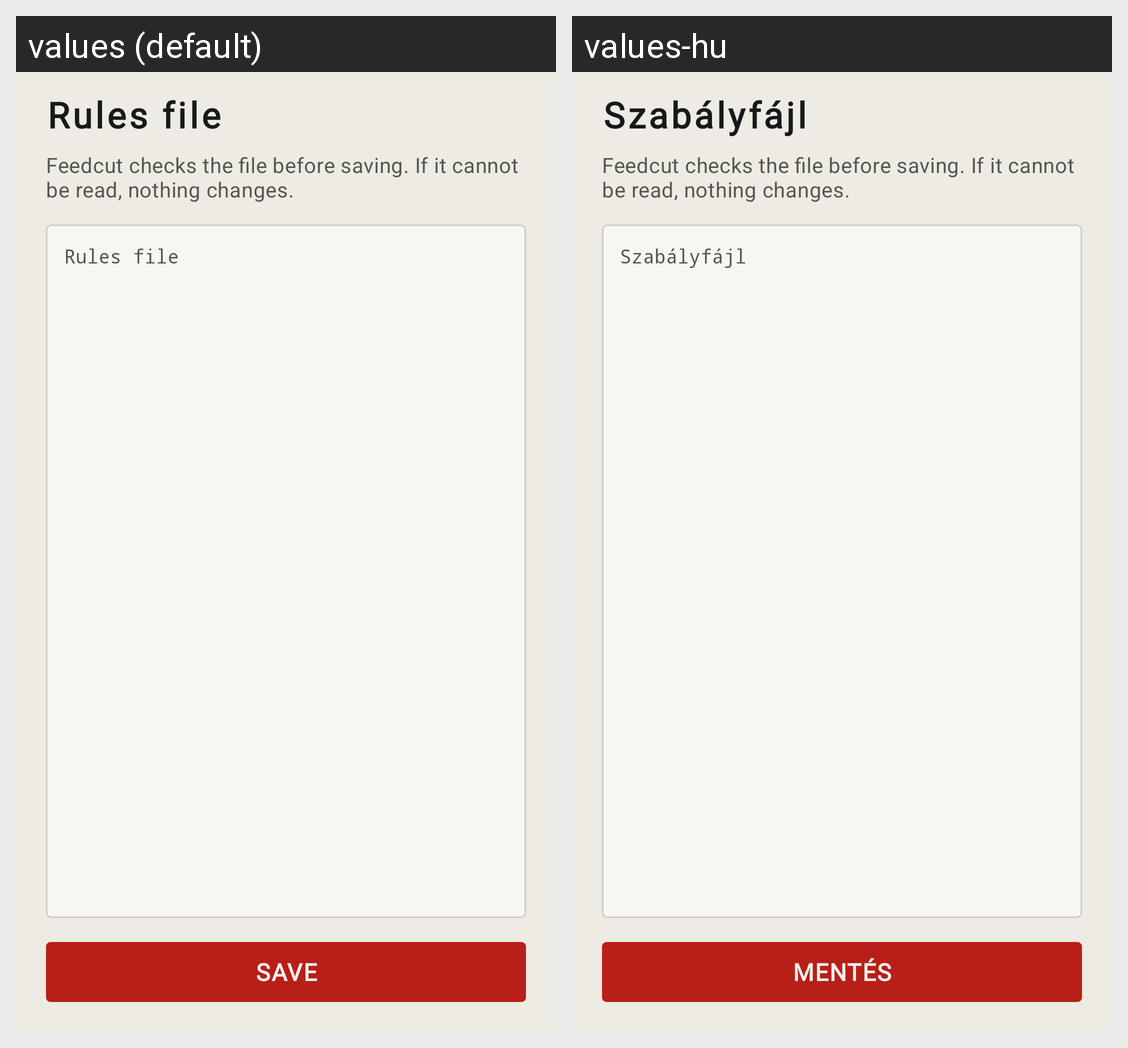

Locale-by-locale string values for the Android screen shown in this grid:
Android screen res/layout/activity_rules.xml rendered under 2 locales, left to right: values (default), values-hu. Device: Nexus 5 (rendered at 1080×1920; each locale shown at half size, 540×960, under a caption strip naming it); theme Theme.Feedcut.
Strings drawn on this screen, with the default value and each locale's value (text and hints the layout hard-codes, and strings that could not be matched under every locale, appear in the picture but are not listed):

edit_json
  values: Rules file
  values-hu: Szabályfájl

rules_editor_help
  values: Feedcut checks the file before saving. If it cannot be read, nothing changes.
  values-hu: Feedcut checks the file before saving. If it cannot be read, nothing changes.  [not translated; the default value is used]

save
  values: Save
  values-hu: Mentés
